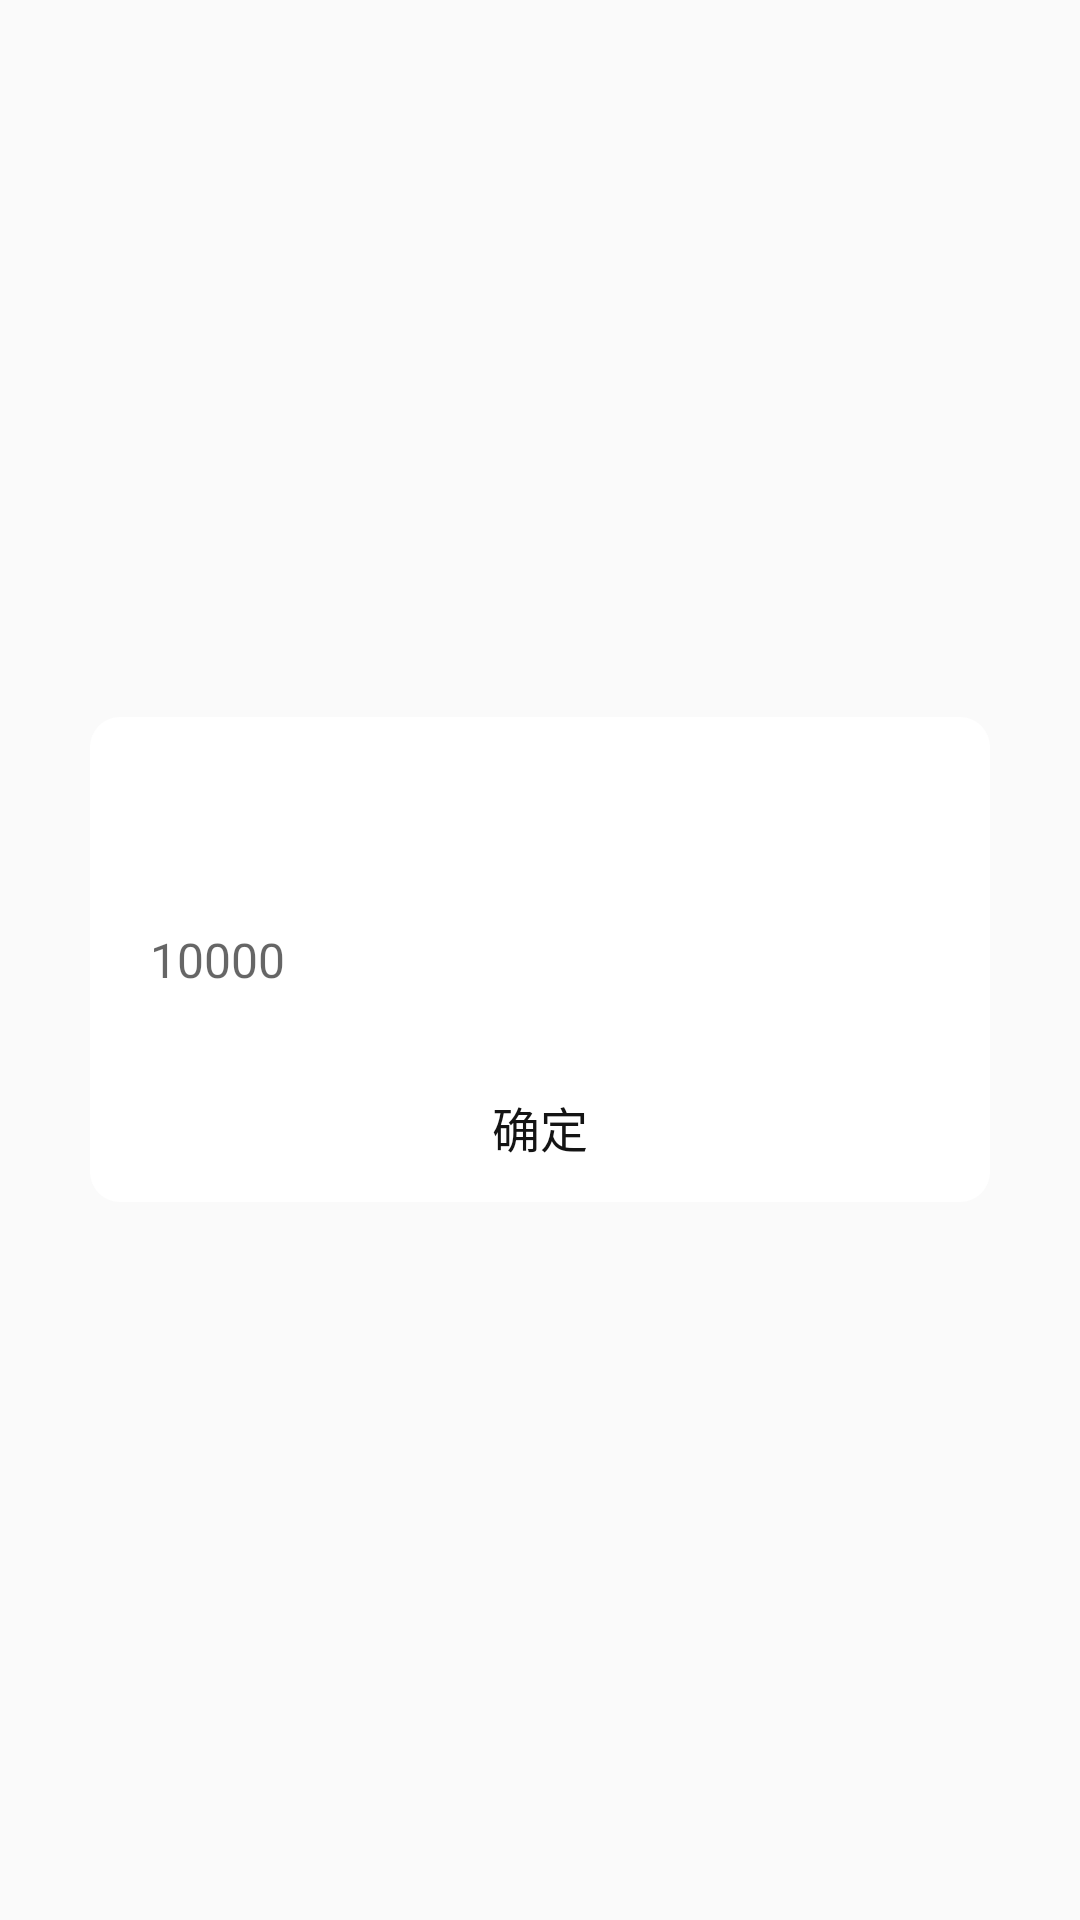

Here is an Android app screen rendered from its layout file. Give the layout XML and the strings, colors and styles it references.
<!-- AndroidManifest.xml: application theme AppTheme -->
<!-- res/layout/dialog_simple.xml -->
<?xml version="1.0" encoding="utf-8"?>
<LinearLayout xmlns:android="http://schemas.android.com/apk/res/android"
    android:layout_width="match_parent"
    android:layout_height="match_parent"
    android:clickable="false"
    android:gravity="center"
    android:orientation="vertical">

    <LinearLayout
        android:layout_width="match_parent"
        android:layout_height="wrap_content"
        android:layout_marginLeft="30dp"
        android:layout_marginRight="30dp"
        android:background="@drawable/dialog_bg"
        android:orientation="vertical">

        <ImageView
            android:id="@+id/icon"
            android:layout_width="50dp"
            android:layout_height="50dp"
            android:layout_gravity="center_vertical|center_horizontal"
            android:layout_margin="12dp"
            android:visibility="gone" />

        <TextView
            android:id="@+id/dialog_title"
            android:layout_width="fill_parent"
            android:layout_height="30dp"
            android:layout_margin="10dp"
            android:gravity="center_vertical|center_horizontal"
            android:textColor="@color/light_black"
            android:textSize="16sp" />

        <View style="@style/horizontal_line_style" />

        <EditText
            android:id="@+id/dialog_message"
            android:layout_width="fill_parent"
            android:layout_height="wrap_content"
            android:layout_margin="10dp"
            android:background="@null"
            android:editable="false"
            android:gravity="center_vertical"
            android:hint="10000"
            android:padding="10dp"
            android:textColor="@color/light_black"
            android:textSize="16sp" />

        <LinearLayout
            android:id="@+id/ll_button"
            android:layout_width="match_parent"
            android:layout_height="wrap_content"
            android:orientation="vertical">

            <View style="@style/horizontal_line_style" />

            <LinearLayout
                android:layout_width="match_parent"
                android:layout_height="50dp"
                android:orientation="horizontal">

                <Button
                    android:id="@+id/dialog_confirm"
                    android:layout_width="0dp"
                    android:layout_height="match_parent"
                    android:layout_weight="1"
                    android:background="@null"
                    android:text="确定"
                    android:textColor="@color/light_black"
                    android:textSize="16sp" />

            </LinearLayout>

        </LinearLayout>

    </LinearLayout>

</LinearLayout>
<!-- resources referenced by this layout -->
<resources>
  <color name="light_black">#141414</color>
  <!-- drawable dialog_bg (drawable) -->
  <?xml version="1.0" encoding="utf-8"?>
  <shape xmlns:android="http://schemas.android.com/apk/res/android"
      android:shape="rectangle" >
      <corners android:radius="10dp" />
      <solid android:color="#FFFFFF" />
  </shape>
  <style name="AppTheme" parent="Theme.AppCompat.Light.DarkActionBar">
          
          <item name="colorPrimary">@color/colorPrimary</item>
          <item name="colorPrimaryDark">@color/colorPrimaryDark</item>
          <item name="colorAccent">@color/colorAccent</item>
      </style>
  <color name="colorPrimary">#4CB4E7</color>
  <color name="colorPrimaryDark">#3A90BB</color>
  <color name="colorAccent">#D81B60</color>
</resources>
